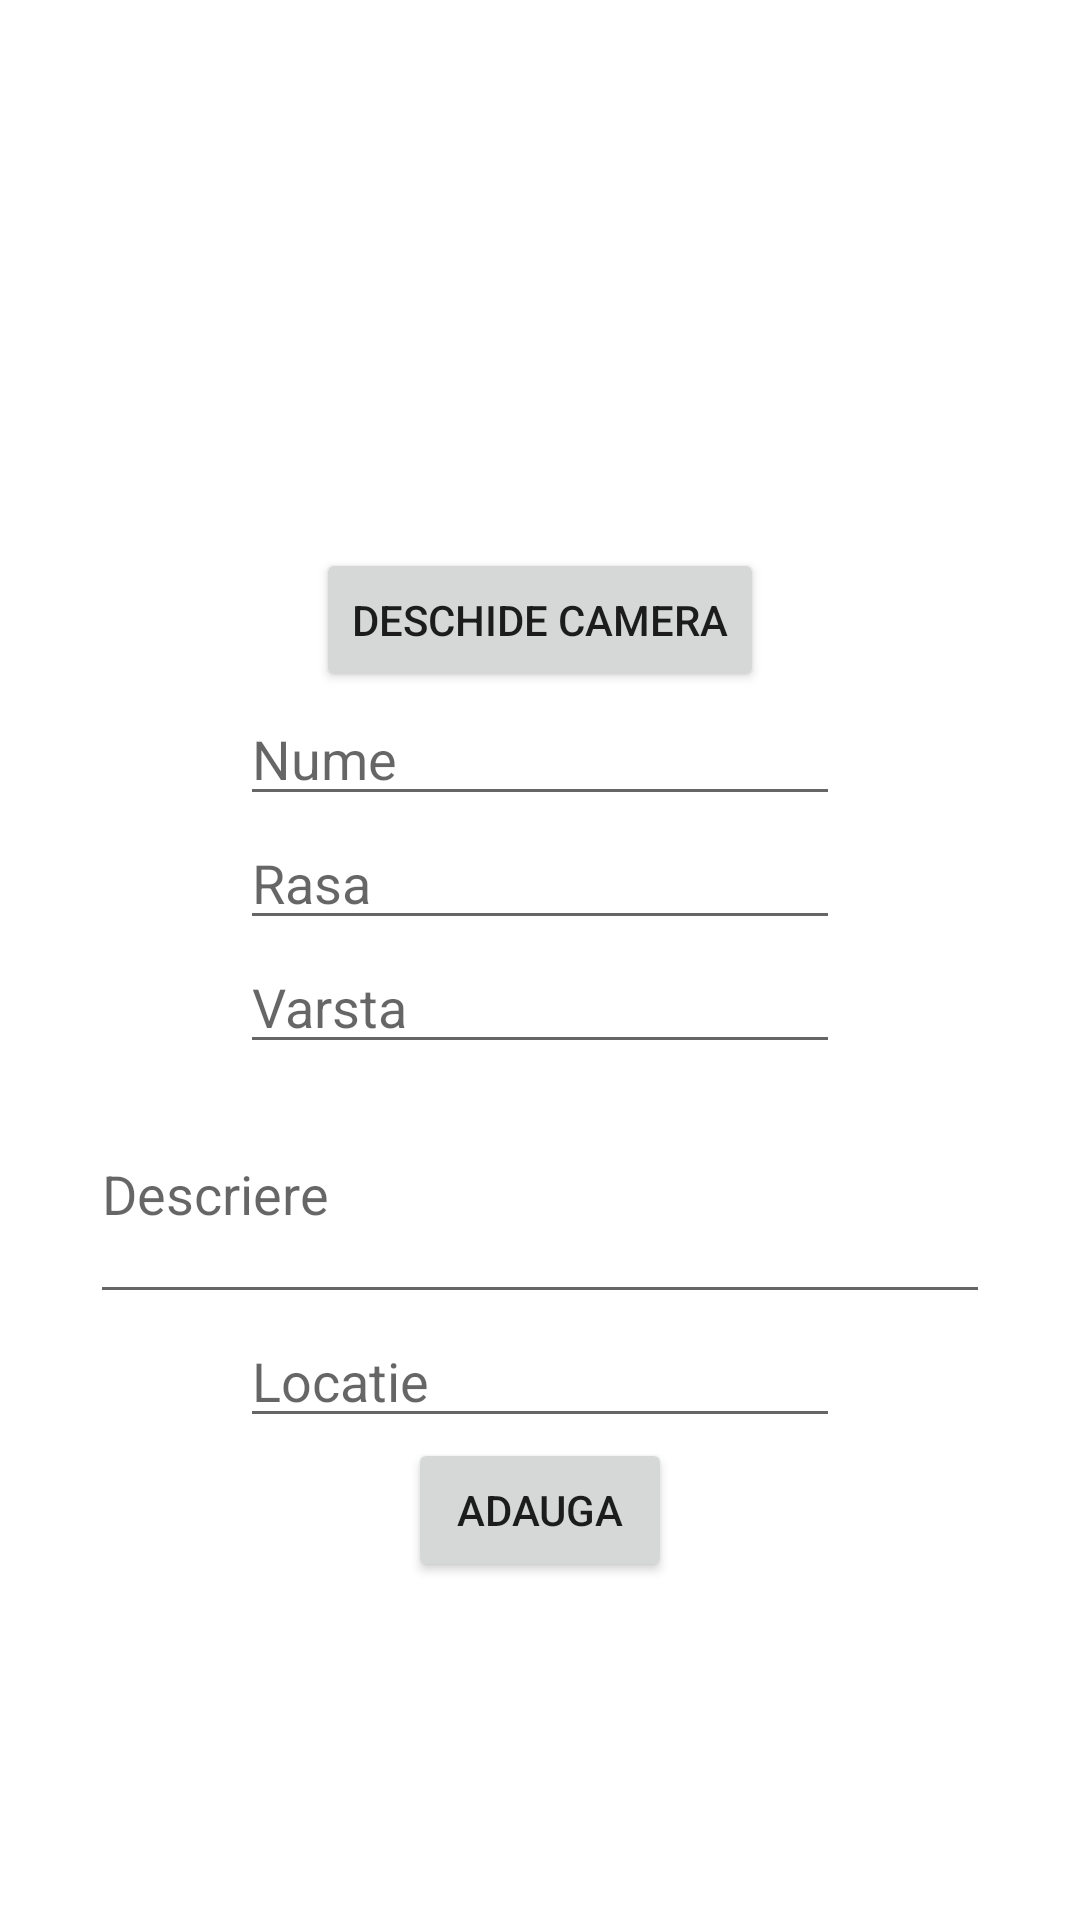

The Android layout XML behind this screen, and the referenced resources:
<!-- AndroidManifest.xml: application theme Theme.BoltDogApp -->
<!-- res/layout/fragment_add_announcements.xml -->
<?xml version="1.0" encoding="utf-8"?>
<RelativeLayout xmlns:android="http://schemas.android.com/apk/res/android"
    android:layout_width="match_parent"
    android:layout_height="match_parent"
    >
    <LinearLayout
        android:layout_width="match_parent"
        android:layout_height="match_parent"
        android:orientation="vertical"
        android:gravity="center">
        <LinearLayout
            android:layout_width="200dp"
            android:layout_height="wrap_content"
            android:gravity="center"
            android:orientation="vertical">
            <ImageView
                android:layout_width="70dp"
                android:layout_height="70dp"
                android:id="@+id/pet_image"
                android:src="@drawable/dog_icon">

            </ImageView>
            <androidx.appcompat.widget.AppCompatButton
                android:layout_width="wrap_content"
                android:layout_height="wrap_content"
                android:text="Deschide camera"
                android:id="@+id/open_camera">
            </androidx.appcompat.widget.AppCompatButton>

        </LinearLayout>

        <EditText
            android:layout_width="200dp"
            android:layout_height="wrap_content"
            android:hint="@string/name"

            android:id="@+id/pet_name"/>
        <EditText
            android:layout_width="200dp"
            android:layout_height="wrap_content"
            android:hint="@string/breed"
            android:id="@+id/pet_breed"/>
        <EditText
            android:layout_width="200dp"
            android:layout_height="wrap_content"
            android:hint="@string/age"
            android:id="@+id/pet_age">

        </EditText>
        <EditText
            android:layout_width="300dp"
            android:layout_height="wrap_content"

            android:hint="@string/description"
            android:lines="3"
            android:id="@+id/pet_description">

        </EditText>
        <EditText
            android:layout_width="200dp"
            android:layout_height="wrap_content"
            android:hint="@string/address"
            android:id="@+id/pet_address">

        </EditText>
        <androidx.appcompat.widget.AppCompatButton
            android:layout_width="wrap_content"
            android:layout_height="wrap_content"
            android:id="@+id/add_announce"
            android:text="Adauga">

        </androidx.appcompat.widget.AppCompatButton>
    </LinearLayout>




</RelativeLayout>
<!-- resources referenced by this layout -->
<resources>
  <string name="address">Locatie</string>
  <string name="age">Varsta</string>
  <string name="breed">Rasa</string>
  <string name="description">Descriere</string>
  <string name="name">Nume</string>
  <style name="Theme.BoltDogApp" parent="Theme.MaterialComponents.DayNight.NoActionBar">
          
          <item name="colorPrimary">@color/purple_500</item>
          <item name="colorPrimaryVariant">@color/purple_700</item>
          <item name="colorOnPrimary">@color/white</item>
          
          <item name="colorSecondary">@color/teal_200</item>
          <item name="colorSecondaryVariant">@color/teal_700</item>
          <item name="colorOnSecondary">@color/black</item>
          
          <item name="android:statusBarColor" tools:targetApi="l">?attr/colorPrimaryVariant</item>
          
      </style>
  <color name="purple_500">#FF6200EE</color>
  <color name="purple_700">#FF3700B3</color>
  <color name="white">#FFFFFFFF</color>
  <color name="teal_200">#FF03DAC5</color>
  <color name="teal_700">#FF018786</color>
  <color name="black">#000000</color>
</resources>
